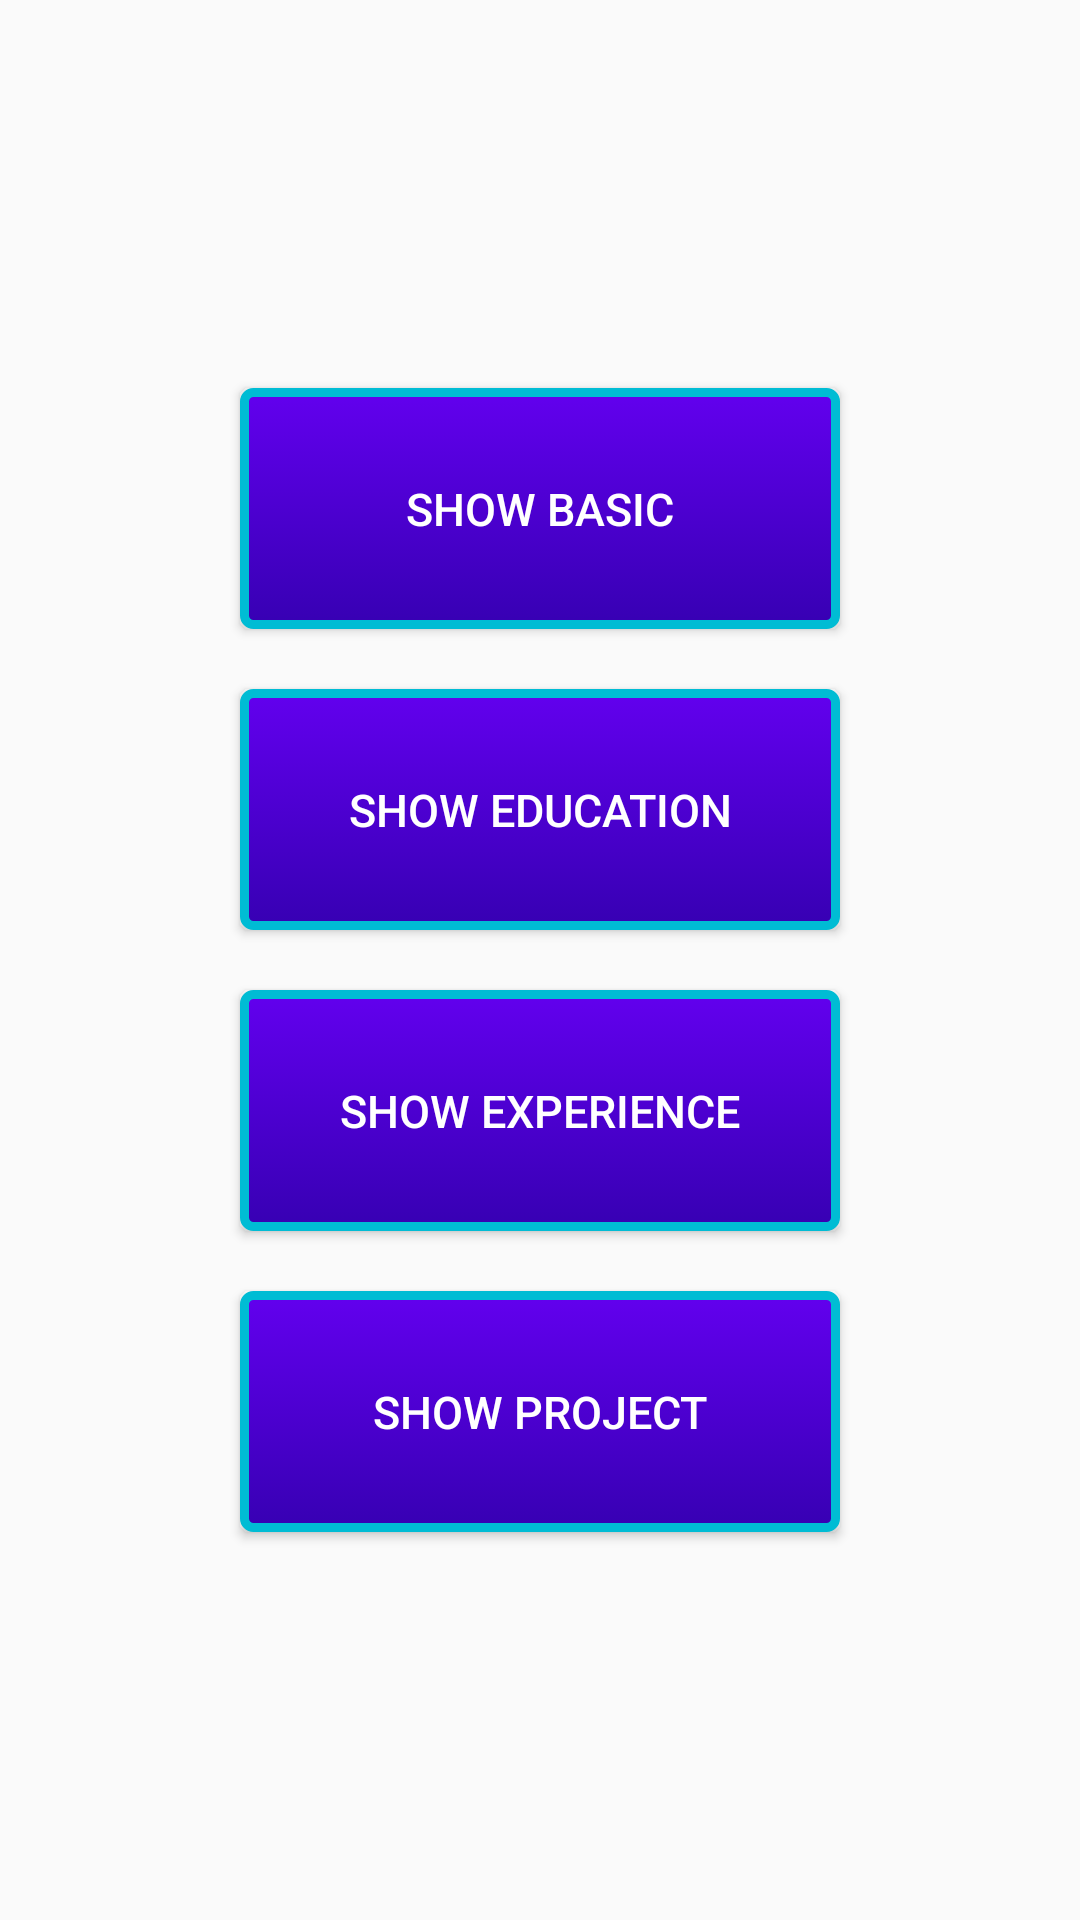

Here is an Android app screen rendered from its layout file. Give the layout XML and the strings, colors and styles it references.
<!-- AndroidManifest.xml: application theme AppTheme -->
<!-- res/layout/info_options.xml -->
<?xml version="1.0" encoding="utf-8"?>
<LinearLayout xmlns:android="http://schemas.android.com/apk/res/android"
    android:orientation="vertical" android:layout_width="match_parent"
    android:paddingLeft="70dp"
    android:paddingRight="70dp"
    android:layout_height="match_parent"
    android:gravity="center">
    <Button
        android:layout_width="match_parent"
        android:layout_height="wrap_content"
        android:id="@+id/button_basic"
        android:text="Show Basic"
        android:onClick="ShowBasic"
        style="@style/ButtonStyle"
        android:padding="30dp"
        android:textSize="15dp"/>
    <Button
        android:layout_width="match_parent"
        android:layout_height="wrap_content"
        android:id="@+id/button_edu"
        android:text="Show Education"
        android:onClick="ShowEducation"
        android:padding="30dp"
        style="@style/ButtonStyle"
        android:textSize="15dp"/>
    <Button
        android:layout_width="match_parent"
        android:layout_height="wrap_content"
        android:id="@+id/button_exp"
        android:text="Show Experience"
        android:onClick="ShowExperience"
        android:padding="30dp"
        style="@style/ButtonStyle"
        android:textSize="15dp"/>
    <Button
        android:layout_width="match_parent"
        android:layout_height="wrap_content"
        android:id="@+id/button_project"
        android:padding="30dp"
        android:text="Show Project"
        android:onClick="ShowProject"
        style="@style/ButtonStyle"
        android:textSize="15dp"/>

</LinearLayout>
<!-- resources referenced by this layout -->
<resources>
  <style name="ButtonStyle">
          <item name="android:background">@drawable/custom_button</item>
          <item name="android:textColor">#FFFFFF</item>
  
          <item name="android:layout_margin">10dp</item>
      </style>
  <style name="AppTheme" parent="Theme.AppCompat.Light.DarkActionBar">
          <item name="colorPrimary">#3F51B5</item>
          <item name="colorPrimaryDark">#303F9F</item>
          <item name="colorAccent">#448AFF</item>
          <item name="android:colorLongPressedHighlight">#212121</item>
      </style>
  <!-- drawable custom_button (drawable) -->
  <?xml version="1.0" encoding="utf-8"?>
  <selector
      xmlns:android="http://schemas.android.com/apk/res/android">
  
      <item android:state_pressed="true" >
          <shape>
              <gradient
                  android:startColor="@color/colorPrimaryDark"
                  android:endColor="@color/colorPrimary"
                  android:angle="270" />
              <stroke
                  android:width="3dp"
                  android:color="@color/colorAccent" />
              <corners
                  android:radius="3dp" />
              <padding
                  android:left="10dp"
                  android:top="10dp"
                  android:right="10dp"
                  android:bottom="10dp" />
          </shape>
      </item>
  
      <item android:state_focused="true" >
          <shape>
              <gradient
                  android:endColor="#03A9F4"
                  android:startColor="#03A9F4"
                  android:angle="270" />
              <stroke
                  android:width="3dp"
                  android:color="@color/colorPrimaryDark" />
              <corners
                  android:radius="3dp" />
              <padding
                  android:left="10dp"
                  android:top="10dp"
                  android:right="10dp"
                  android:bottom="10dp" />
          </shape>
      </item>
  
      <item>
          <shape>
              <gradient
                  android:endColor="@color/colorPrimaryDark"
                  android:startColor="@color/colorPrimary"
                  android:angle="270" />
              <stroke
                  android:width="3dp"
                  android:color="#00BCD4" />
              <corners
                  android:radius="3dp" />
              <padding
                  android:left="10dp"
                  android:top="10dp"
                  android:right="10dp"
                  android:bottom="10dp" />
          </shape>
      </item>
  </selector>
  <!-- not gathered from this repository: default colours our renderer supplied (Android Studio template values) -->
  <color name="colorPrimary">#FF6200EE</color>
  <color name="colorPrimaryDark">#FF3700B3</color>
  <color name="colorAccent">#FF03DAC5</color>
</resources>
